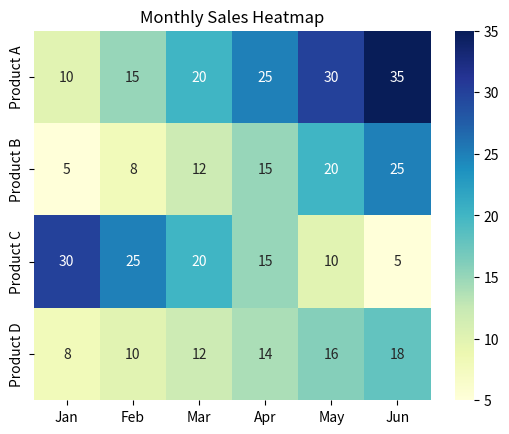
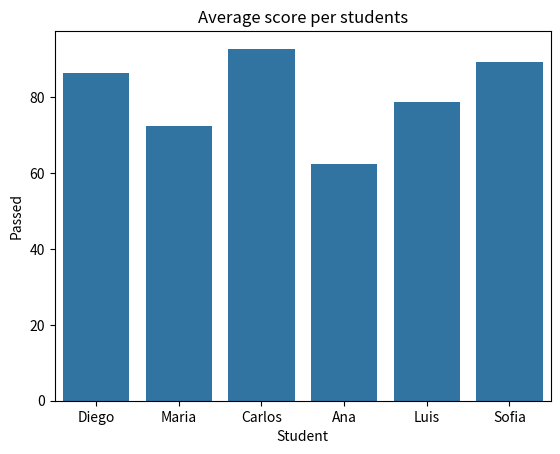
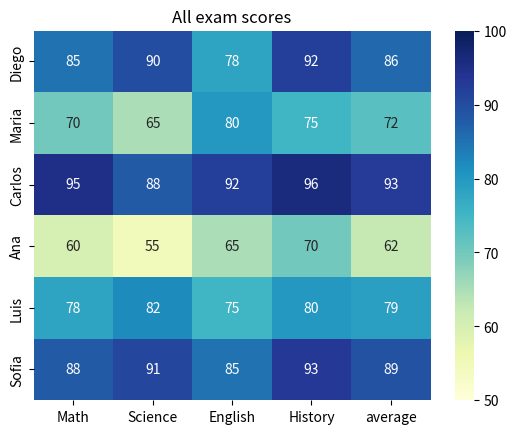

Recreate these plots in Python, in order.
import numpy as np

arr = np.array([1, 2, 3, 4, 5])
print("\nArray:", arr)
print("Type:", type(arr))
print("Mean:", arr.mean())
print("Sum:", arr.sum())
print("Max:", arr.max())
print("Min:", arr.min())
print("Shape:", arr.shape)
print("Doubled:", arr * 2)

arr2 = np.array([10, 20, 30, 40, 50, 60, 70, 80, 90, 100])
print("\nMean:", arr2.mean())
print("Sum:", arr2.sum())
print("Min:", arr2.min())
print("Doubled:", arr2 * 0.1 / 10)
print("Filter: ", arr2[arr2 > 50])
print("Shape:", arr2.shape)

matrix = np.array([
    [1, 2, 3],
    [4, 5, 6],
    [7, 8, 9]
])

print(matrix)
print("\nShape:", matrix.shape)
print("Mean:", matrix.mean())
print("Row means:", matrix.mean(axis=1))
print("Column means:", matrix.mean(axis=0))

matrix2 = np.array([
    [1, 2, 3, 4],
    [5, 6, 7, 8],
    [9, 10, 11, 11]
])
print(matrix2)

print("\nShape:", matrix2.shape)
print("Row means:", matrix2.mean(axis=1))
print("Column means:", matrix2.mean(axis=0))
print("Max per column:", matrix2.max(axis=0))


import numpy as np
import pandas as pd

data = np.array([
    [1, 2, 3],
    [4, 5, 6],
    [7, 8, 9]
])

df = pd.DataFrame(data, columns=["A", "B", "C"])
print(df)
print(df.mean())


grades = np.array([
    [8, 7, 9],
    [6, 8, 7],
    [9, 9, 8],
    [5, 6, 7],
    [7, 8, 6],
])

df = pd.DataFrame(grades, columns=["Math", "Science", "English"])

print(df.mean())

print(df.mean(axis=1))

df["average"] = df.mean(axis=1)
print(df[df["average"] > 7])


import numpy as np
import pandas as pd
import seaborn as sns
import matplotlib.pyplot as plt

sales = np.array([
    [10, 15, 20, 25, 30, 35],
    [5,  8,  12, 15, 20, 25],
    [30, 25, 20, 15, 10, 5],
    [8,  10, 12, 14, 16, 18],
])

df = pd.DataFrame(sales,
                  columns=["Jan", "Feb", "Mar", "Apr", "May", "Jun"],
                  index=["Product A", "Product B", "Product C", "Product D"])
print(df)

print("Total sales per product:", df.sum(axis=1))

print("Average per month:", df.mean(axis=0))

print("Best month:", df.sum(axis=0).idxmax())

print("Best product:", df.sum(axis=1).idxmax())

sns.heatmap(df, annot=True, cmap="YlGnBu")
plt.title("Monthly Sales Heatmap")
plt.show()

scores = np.array([
    [85, 90, 78, 92],
    [70, 65, 80, 75],
    [95, 88, 92, 96],
    [60, 55, 65, 70],
    [78, 82, 75, 80],
    [88, 91, 85, 93],
])

df = pd.DataFrame(scores, columns=["Math", "Science", "English", "History"],
                  index=["Diego", "Maria", "Carlos", "Ana", "Luis", "Sofia"])
print(df)
df["average"] = df.mean(axis=1)
print(df)
df["passed"] = df["average"].apply(lambda x: "Yes" if x > 75 else "No")
print(df)

print("Top student:", df["average"].idxmax())

sns.barplot(data=df.reset_index(), x="index", y="average")
plt.title("Average score per students")
plt.xlabel("Student")
plt.ylabel("Passed")
plt.show()

sns.heatmap(df[["Math", "Science", "English", "History", "average"]],
            annot=True, cmap="YlGnBu", vmin=50, vmax=100)
plt.title("All exam scores")
plt.show()
plt.title("all exams score")
plt.show()
